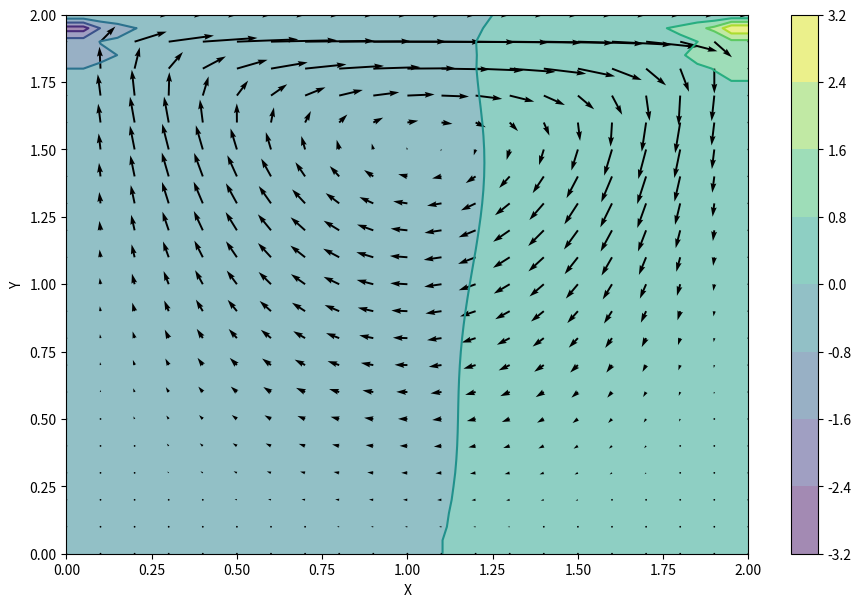
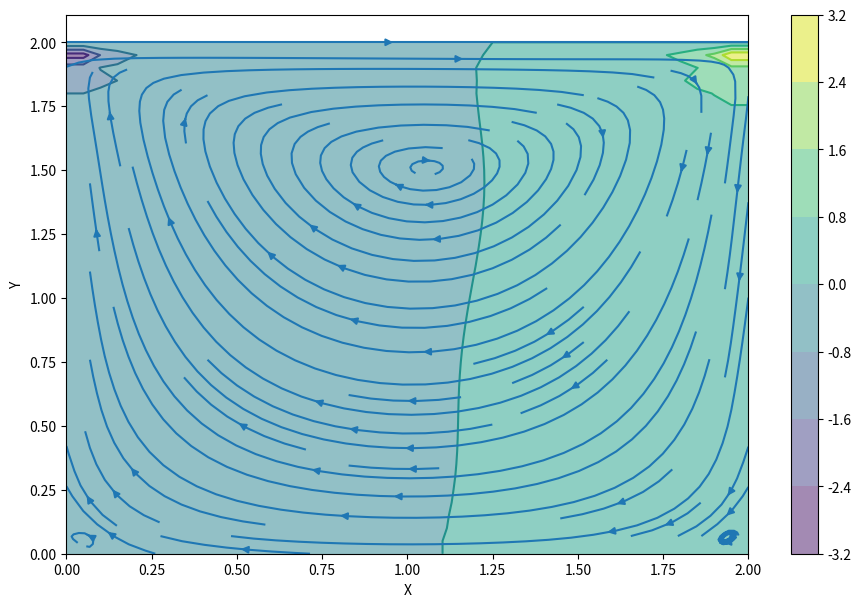
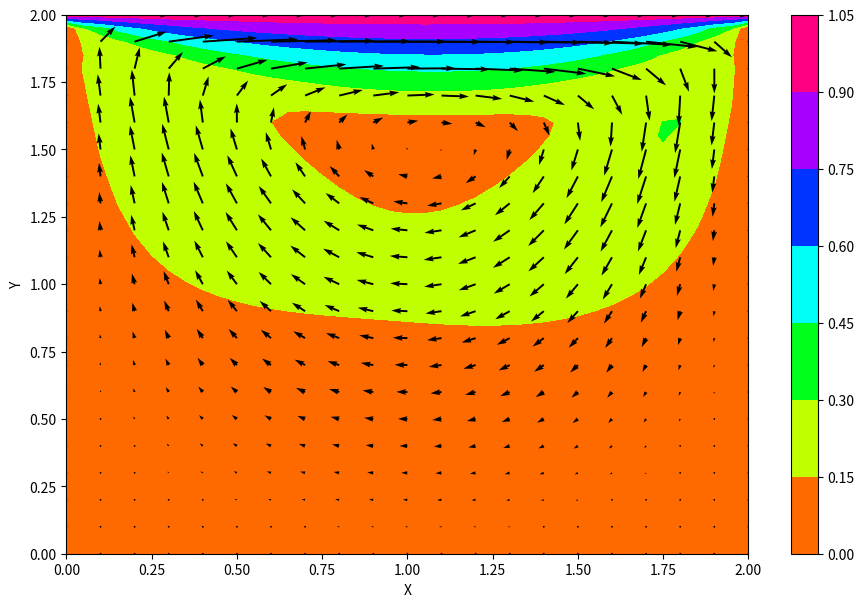

Here is the Python script that generated these plots, in order:
#from site https://lorenabarba.com/blog/cfd-python-12-steps-to-navier-stokes/
import numpy
from matplotlib import pyplot, cm
#from mpl_toolkits.mplot3d import Axes3D
nx = 41
ny = 41
nt = 1500
nit = 50
c = 1
dx = 2 / (nx - 1)
dy = 2 / (ny - 1)
x = numpy.linspace(0, 2, nx)
y = numpy.linspace(0, 2, ny)
X, Y = numpy.meshgrid(x, y)

rho = 1
nu = .1
dt = .001
z = numpy.zeros((ny, nx))
u = numpy.zeros((ny, nx))
v = numpy.zeros((ny, nx))
p = numpy.zeros((ny, nx))
b = numpy.zeros((ny, nx))

'''The pressure Poisson equation that's written above can be hard to write out without typos. 
The function build_up_b below represents the contents of the square brackets, 
so that the entirety of the PPE is slightly more manageable'''
def build_up_b(b, rho, dt, u, v, dx, dy):
    b[1:-1, 1:-1] = (rho * (1 / dt *
                            ((u[1:-1, 2:] - u[1:-1, 0:-2]) /
                             (2 * dx) + (v[2:, 1:-1] - v[0:-2, 1:-1]) / (2 * dy)) -
                            ((u[1:-1, 2:] - u[1:-1, 0:-2]) / (2 * dx)) ** 2 -
                            2 * ((u[2:, 1:-1] - u[0:-2, 1:-1]) / (2 * dy) *
                                 (v[1:-1, 2:] - v[1:-1, 0:-2]) / (2 * dx)) -
                            ((v[2:, 1:-1] - v[0:-2, 1:-1]) / (2 * dy)) ** 2))

    return b

'''The function pressure_poisson is also defined to help segregate the different rounds of calculations.
Note the presence of the pseudo-time variable nit.
This sub-iteration in the Poisson calculation helps ensure a divergence-free field.'''
def pressure_poisson(p, dx, dy, b):
    pn = numpy.empty_like(p)
    pn = p.copy()

    for q in range(nit):
        pn = p.copy()
        p[1:-1, 1:-1] = (((pn[1:-1, 2:] + pn[1:-1, 0:-2]) * dy ** 2 +
                          (pn[2:, 1:-1] + pn[0:-2, 1:-1]) * dx ** 2) /
                         (2 * (dx ** 2 + dy ** 2)) -
                         dx ** 2 * dy ** 2 / (2 * (dx ** 2 + dy ** 2)) *
                         b[1:-1, 1:-1])

        p[:, -1] = p[:, -2]  # dp/dx = 0 at x = 2
        p[0, :] = p[1, :]  # dp/dy = 0 at y = 0
        p[:, 0] = p[:, 1]  # dp/dx = 0 at x = 0
        p[-1, :] = 0  # p = 0 at y = 2

    return p


def cavity_flow(nt, u, v, dt, dx, dy, p, rho, nu):
    un = numpy.empty_like(u)
    vn = numpy.empty_like(v)
    b = numpy.zeros((ny, nx))

    for n in range(nt):
        un = u.copy()
        vn = v.copy()

        b = build_up_b(b, rho, dt, u, v, dx, dy)
        p = pressure_poisson(p, dx, dy, b)

        u[1:-1, 1:-1] = (un[1:-1, 1:-1] -
                         un[1:-1, 1:-1] * dt / dx *
                         (un[1:-1, 1:-1] - un[1:-1, 0:-2]) -
                         vn[1:-1, 1:-1] * dt / dy *
                         (un[1:-1, 1:-1] - un[0:-2, 1:-1]) -
                         dt / (2 * rho * dx) * (p[1:-1, 2:] - p[1:-1, 0:-2]) +
                         nu * (dt / dx ** 2 *
                               (un[1:-1, 2:] - 2 * un[1:-1, 1:-1] + un[1:-1, 0:-2]) +
                               dt / dy ** 2 *
                               (un[2:, 1:-1] - 2 * un[1:-1, 1:-1] + un[0:-2, 1:-1])))

        v[1:-1, 1:-1] = (vn[1:-1, 1:-1] -
                         un[1:-1, 1:-1] * dt / dx *
                         (vn[1:-1, 1:-1] - vn[1:-1, 0:-2]) -
                         vn[1:-1, 1:-1] * dt / dy *
                         (vn[1:-1, 1:-1] - vn[0:-2, 1:-1]) -
                         dt / (2 * rho * dy) * (p[2:, 1:-1] - p[0:-2, 1:-1]) +
                         nu * (dt / dx ** 2 *
                               (vn[1:-1, 2:] - 2 * vn[1:-1, 1:-1] + vn[1:-1, 0:-2]) +
                               dt / dy ** 2 *
                               (vn[2:, 1:-1] - 2 * vn[1:-1, 1:-1] + vn[0:-2, 1:-1])))

        u[0, :] = 0
        u[:, 0] = 0
        u[:, -1] = 0
        u[-1, :] = 1  # set velocity on cavity lid equal to 1
        v[0, :] = 0
        v[-1, :] = 0
        v[:, 0] = 0
        v[:, -1] = 0

    return u, v, p

u, v, p = cavity_flow(nt, u, v, dt, dx, dy, p, rho, nu)

fig = pyplot.figure(figsize=(11,7), dpi=100)
# plotting the pressure field as a contour
pyplot.contourf(X, Y, p, alpha=0.5, cmap=cm.viridis)
pyplot.colorbar()
# plotting the pressure field outlines
pyplot.contour(X, Y, p, cmap=cm.viridis)
# plotting velocity field
pyplot.quiver(X[::2, ::2], Y[::2, ::2], u[::2, ::2], v[::2, ::2])
'''The quiver plot shows the magnitude of the velocity at the discrete points in the mesh grid we created. 
(We're actually only showing half of the points because otherwise it's a bit of a mess. 
    The X[::2, ::2] syntax above is a convenient way to ask for every other point.)'''
pyplot.xlabel('X')
pyplot.ylabel('Y')
#plotting streamplot
fig = pyplot.figure(figsize=(11, 7), dpi=100)
pyplot.contourf(X, Y, p, alpha=0.5, cmap=cm.viridis)
pyplot.colorbar()
pyplot.contour(X, Y, p, cmap=cm.viridis)
pyplot.streamplot(X, Y, u, v)
pyplot.xlabel('X')
pyplot.ylabel('Y')

z[0:,0:]=pow((pow((u[0:,0:]),2)+pow((v[0:,0:]),2)),0.5)
fig = pyplot.figure(figsize=(11,7), dpi=100)
# plotting the pressure field as a contour
pyplot.contourf(X, Y, z, cmap=cm.hsv)
pyplot.colorbar()
# plotting velocity field
pyplot.quiver(X[::2, ::2], Y[::2, ::2], u[::2, ::2], v[::2, ::2])
pyplot.xlabel('X')
pyplot.ylabel('Y')

pyplot.show()
